Run: headless pygame with SDL's dummy video driver; simulated clock (each Clock.tick advances the game by its frame time, no real sleeping); random seed 0; keys injected as events and as key.get_pressed() state; no mouse input.
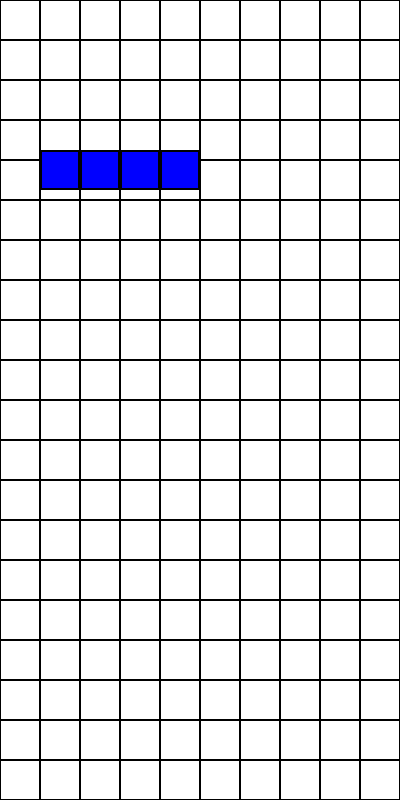
Frame 1 of 4 · flips 1–60 · no input
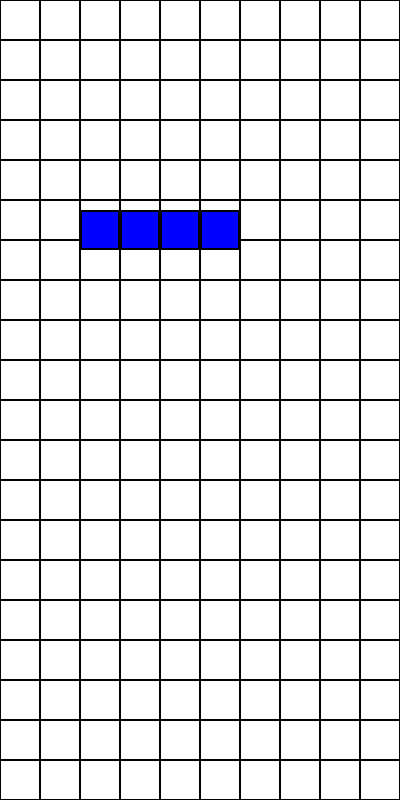
Frame 2 of 4 · flips 61–180 · tapped SPACE, RETURN · held RIGHT (→), D
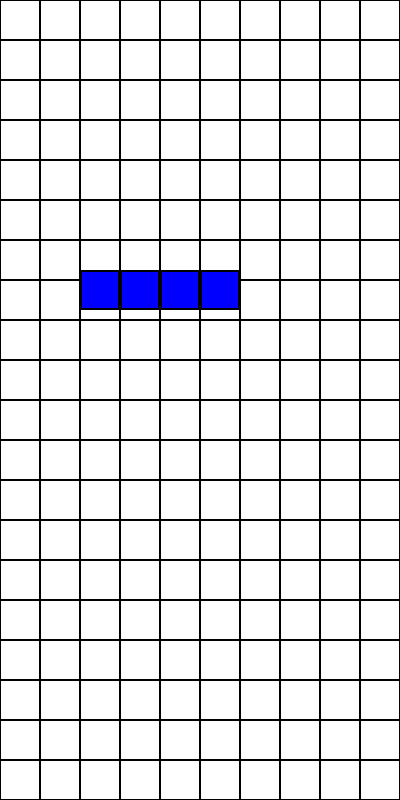
Frame 3 of 4 · flips 181–300 · held DOWN (↓), S
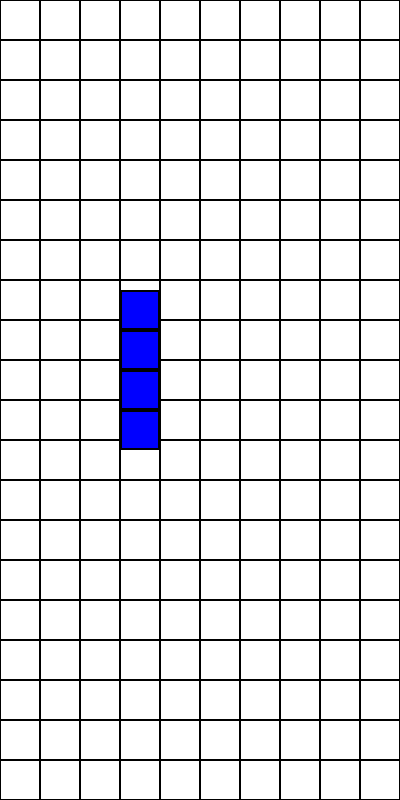
Frame 4 of 4 · flips 301–420 · held LEFT (←), A, UP (↑), W

The pygame program that drew these frames:

import pygame, sys
#Importing key inputs that will be used for sprite navigation
from pygame.locals import (
    K_UP,
    K_DOWN,
    K_LEFT,
    K_RIGHT,
    K_SPACE,
    K_ESCAPE,
    KEYDOWN,
    QUIT,
)

buildPiece = {
    'I':[[0,0],[-1,0],[-2,0],[1,0]],
    'J':[[0,0],[-1,0],[-1,-1],[1,0]],
    'L':[[0,0],[-1,0],[1,0],[1,-1]],
    'O':[[0,0],[-1,0],[-1,-1],[0,-1]],
    'S':[[0,0],[-1,0],[0,-1],[-1,-1]],
    'T':[[0,0],[-1,0],[0,-1],[1,0]],
    'Z':[[0,0],[0,-1],[-1,-1],[1,0]],
}

rotatePiece = {
    'I':[[[0,-1],[1,0],[2,1],[-1,2]],
        [[-1,0],[0,1],[1,2],[-2,-1]],
        [[0,-1],[-1,0],[-2,1],[1,-2]],
        [[1,0],[0,-1],[-1,-2],[2,1]]],
        # -------------------------
    'J':[[[0,0],[-1,0],[-1,-1],[1,0]],
        [[0,-2],[1,0],[1,1],[1,0]],
        [[0,-2],[1,0],[1,1],[1,0]],
        [[0,-2],[1,0],[1,1],[1,0]]],
        # -------------------------
    'L':[[[0,0],[-1,0],[1,0],[1,-1]],
        [[0,-2],[1,0],[1,1],[1,0]],
        [[0,-2],[1,0],[1,1],[1,0]],
        [[0,-2],[1,0],[1,1],[1,0]]],
        # -------------------------
    'O':[[[0,0],[-1,0],[-1,-1],[0,-1]],
        [[0,-2],[1,0],[1,1],[1,0]],
        [[0,-2],[1,0],[1,1],[1,0]],
        [[0,-2],[1,0],[1,1],[1,0]]],
        # -------------------------
    'S':[[[0,0],[-1,0],[0,-1],[-1,-1]],
        [[0,-2],[1,0],[1,1],[1,0]],
        [[0,-2],[1,0],[1,1],[1,0]],
        [[0,-2],[1,0],[1,1],[1,0]]],
        # -------------------------
    'T':[[[0,0],[-1,0],[0,-1],[1,0]],
        [[0,-2],[1,0],[1,1],[1,0]],
        [[0,-2],[1,0],[1,1],[1,0]],
        [[0,-2],[1,0],[1,1],[1,0]]],
        # -------------------------
    'Z':[[[0,0],[0,-1],[-1,-1],[1,0]],
        [[0,-2],[1,0],[1,1],[1,0]],
        [[0,-2],[1,0],[1,1],[1,0]],
        [[0,-2],[1,0],[1,1],[1,0]]]
}

def drawGrid(gridWidth,gridHeight,blockSize,color,surface):
    for x in range(0, gridWidth, blockSize):
        for y in range(0, gridHeight, blockSize):
            rect = pygame.Rect(x, y, blockSize, blockSize)
            pygame.draw.rect(surface, color, rect, 1)

class block(pygame.sprite.Sprite):
    def __init__(self, color, x, y, w, h):
        super().__init__() #Calling parent class
        self.image = pygame.Surface([w*blockSize, h*blockSize])
        self.image.fill(color)
        pygame.draw.rect(self.image, BLACK, (0,0,w*blockSize,h*blockSize),2)
        self.rect = self.image.get_rect()
        self.rect.x = x*blockSize
        self.rect.y = y*blockSize

    def move(self,direc,mag):
        if (direc == 'L'):
            self.rect.move_ip(-mag,0)
        elif (direc =='R'):
            self.rect.move_ip(mag,0)
        elif (direc == 'D'):
            self.rect.move_ip(0,mag)

    def draw(self, surface):
        surface.blit(self.image, self.rect) 

class piece(pygame.sprite.Group):
    def __init__(self,color,x,y,shape):
        super().__init__()
        self.shape = shape
        self.color = color
        for i in range(4):
            self.add(block(color,x+buildPiece[shape][i][0],y+buildPiece[shape][i][1],1,1))

    def move(self,direc):
        for blk in self.sprites():
            if direc == 'L' or direc == 'R':
                mag = 1*blockSize
            else:
                mag = 1
            blk.move(direc,mag)
    def rotate(self,rotation):
        mvmt = rotatePiece[self.shape][rotation]
        i = 0
        for blk in self.sprites():
            blk.rect.move_ip(mvmt[i][0]*blockSize,mvmt[i][1]*blockSize)
            i += 1
            



# Initialize program
pygame.init()
 
# Assign FPS a value
FPS = 30
FramePerSec = pygame.time.Clock()
 
# Setting up color objects
BLUE  = (0, 0, 255)
RED   = (255, 0, 0)
GREEN = (0, 255, 0)
BLACK = (0, 0, 0)
WHITE = (255, 255, 255)

# Initializing useful variables
blockSize = 40
gridWidth = 10*blockSize
gridHeight = 20*blockSize
 
# Setup a 300x300 pixel display with caption
DISPLAYSURF = pygame.display.set_mode((gridWidth,gridHeight))
DISPLAYSURF.fill(WHITE)
pygame.display.set_caption("Example")

# # Testing out block class
# testBlock = block(RED,5,10,1,1)
# fullspritelist = pygame.sprite.Group()
# fullspritelist.add(testBlock)
# fullspritelist.draw(DISPLAYSURF)
count = 0
rotation= 0

# testing out piece class
testPiece = piece(BLUE,3,3,'I')
testPiece.draw(DISPLAYSURF)

# Beginning Game Loop
while True:
    count += 1
    # print(count)
    if (count%2)==0:
        testPiece.move('D')
        DISPLAYSURF.fill(WHITE)
        drawGrid(gridWidth,gridHeight,blockSize,BLACK,DISPLAYSURF)
        testPiece.draw(DISPLAYSURF)
    pygame.display.update()
    for event in pygame.event.get():
        if event.type == KEYDOWN:
            if event.key == K_LEFT:
                print('LEFT')
                testPiece.move('L')
            if event.key == K_RIGHT:
                testPiece.move('R')
            if event.key == K_UP:
                testPiece.rotate(rotation)
                rotation += 1
                rotation = rotation % 4
                print(rotation)
        if event.type == QUIT:
            pygame.quit()
            sys.exit()
   
    FramePerSec.tick(FPS)
